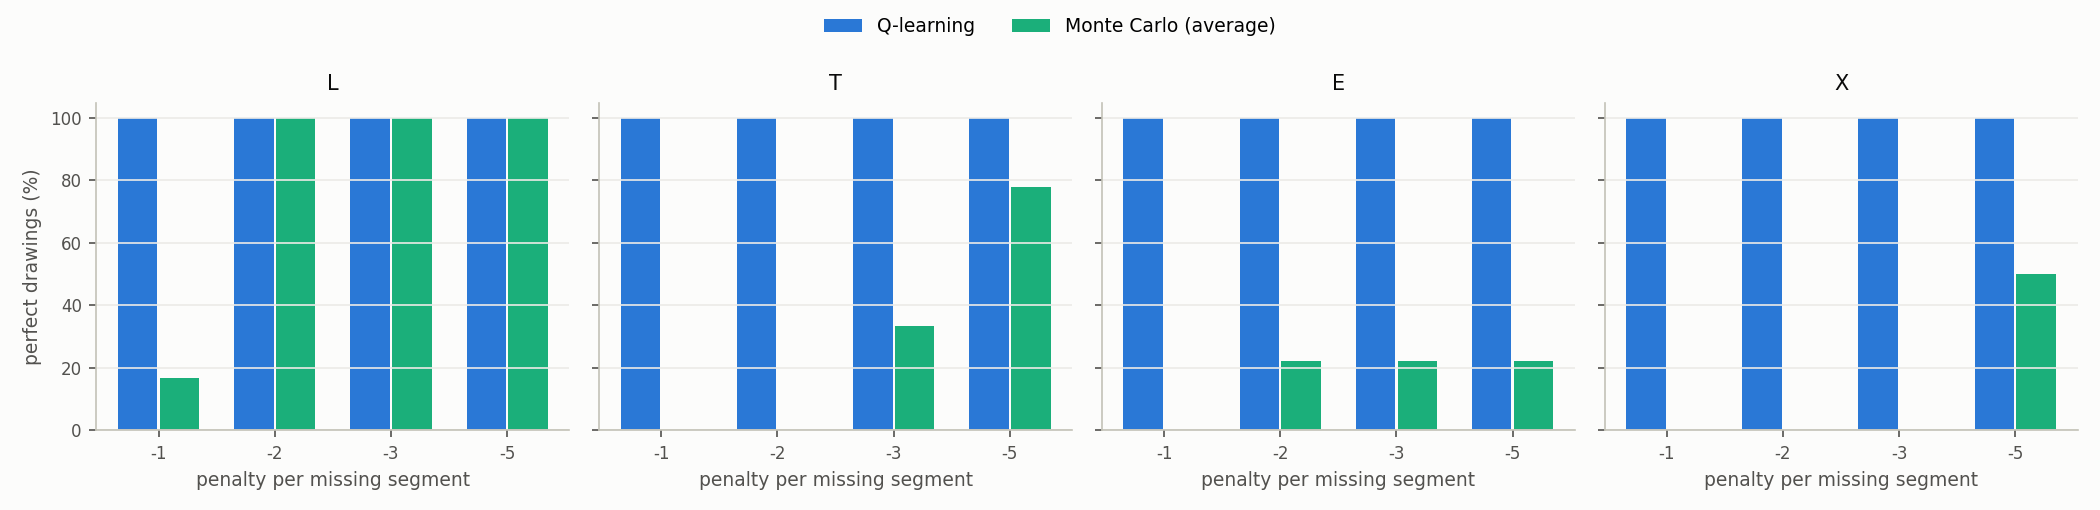

Source data for this figure (header and first rows):
letter, penalty, trap_predicted, mc_pct_optimum, mc_perfect, q_pct_optimum, q_perfect
L, -1.0, True, -30.6, 0.167, 100.0, 1.0
L, -2.0, True, 100.0, 1.0, 100.0, 1.0
L, -3.0, True, 100.0, 1.0, 100.0, 1.0
L, -5.0, False, 100.0, 1.0, 100.0, 1.0
T, -1.0, True, -71.2, 0.0, 98.1, 1.0
T, -2.0, True, -16.6, 0.0, 98.1, 1.0
T, -3.0, False, 39.6, 0.333, 98.1, 1.0
T, -5.0, False, 94.5, 0.778, 98.1, 1.0
E, -1.0, True, -17.8, 0.0, 98.2, 1.0
E, -2.0, True, 62.9, 0.222, 98.2, 1.0
E, -3.0, False, 66.8, 0.222, 98.2, 1.0
E, -5.0, False, 73.0, 0.222, 98.2, 1.0
X, -1.0, True, -93.9, 0.0, 95.6, 1.0
X, -2.0, True, -49.8, 0.0, 95.6, 1.0
X, -3.0, True, -61.0, 0.0, 95.6, 1.0
X, -5.0, False, 60.1, 0.5, 95.6, 1.0
